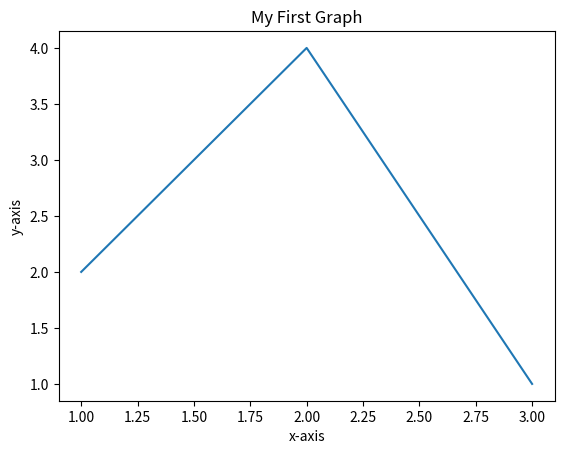

The matplotlib source for this figure:
import matplotlib.pyplot as plt

x, y = [1,2,3], [2,4,1]
plt.xlabel('x-axis')
plt.ylabel('y-axis')
plt.plot(x,y)
plt.title("My First Graph")
plt.show()